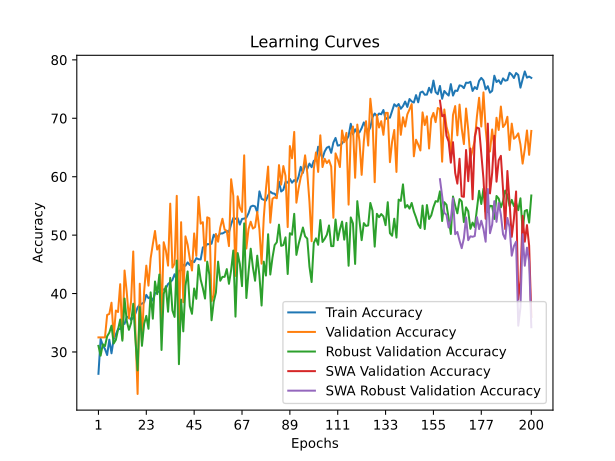

Data behind this chart, as committed beside it:
time; train_accuracy; train_loss; valid_accuracy; valid_loss; valid_accuracy_robust; valid_accuracy_swa; valid_accuracy_robust_swa
133,9270; 26,2586; 0,6114; 32,4979; 0,5317; 31,0482; 32,4979; 31,0482
246,6494; 32,2540; 0,5853; 32,4979; 0,5207; 29,3675; 32,4979; 29,3675
360,5264; 31,1260; 0,5880; 32,4979; 0,5156; 31,3136; 32,4979; 31,3136
486,1846; 30,4993; 0,5920; 32,4979; 0,5175; 31,0040; 32,4979; 31,0040
606,3350; 29,4757; 0,6000; 36,3409; 0,4840; 32,6847; 36,3409; 32,6847
728,7560; 32,1078; 0,5950; 36,5079; 0,5066; 33,3038; 36,5079; 33,3038
856,6283; 29,7681; 0,6088; 38,4294; 0,4707; 34,4980; 38,4294; 34,4980
984,7085; 32,2122; 0,5875; 32,4979; 0,5049; 31,4463; 32,4979; 31,4463
1111,0359; 33,0061; 0,5816; 37,0927; 0,4540; 32,0655; 37,0927; 32,0655
1221,3385; 33,9252; 0,5806; 36,8421; 0,4461; 33,8346; 36,8421; 33,8346
1336,9152; 33,9252; 0,5772; 41,6040; 0,4607; 35,5595; 41,6040; 35,5595
1446,1066; 34,9697; 0,5721; 32,2473; 0,4912; 31,9328; 32,2473; 31,9328
1564,1574; 34,8026; 0,5741; 43,9432; 0,4508; 39,1420; 43,9432; 39,1420
1683,6840; 35,9724; 0,5703; 40,2673; 0,4240; 35,3383; 40,2673; 35,3383
1815,7345; 36,0351; 0,5695; 35,7561; 0,4481; 33,7904; 35,7561; 33,7904
1945,9481; 35,4711; 0,5754; 38,6800; 0,4608; 34,9403; 38,6800; 34,9403
2076,6817; 35,8680; 0,5678; 47,2013; 0,4224; 38,2574; 47,2013; 38,2574
2206,5158; 36,5782; 0,5658; 33,6675; 0,4766; 32,1097; 33,6675; 32,1097
2333,0996; 37,6227; 0,5646; 22,8070; 0,5668; 26,8465; 22,8070; 26,8465
2460,8531; 38,1241; 0,5605; 41,6876; 0,5900; 37,6824; 41,6876; 37,6824
2573,1746; 38,2703; 0,5628; 31,5789; 0,5448; 31,0482; 31,5789; 31,0482
2690,8539; 38,4792; 0,5581; 40,3509; 0,4920; 34,8076; 40,3509; 34,8076
2798,6809; 39,7744; 0,5572; 44,7786; 0,4140; 36,1787; 44,7786; 36,1787
2914,2432; 39,2104; 0,5584; 41,3534; 0,4339; 33,9673; 41,3534; 33,9673
3039,1962; 39,3984; 0,5566; 46,0317; 0,4649; 40,2034; 46,0317; 40,2034
3166,7717; 38,7926; 0,5537; 48,4545; 0,4630; 35,6922; 48,4545; 35,6922
3292,6807; 40,0251; 0,5543; 50,7101; 0,3766; 42,0610; 50,7101; 42,0610
3409,8342; 40,2340; 0,5514; 47,5355; 0,4474; 39,8939; 47,5355; 39,8939
3526,3503; 40,3593; 0,5504; 48,2874; 0,4100; 43,2552; 48,2874; 43,2552
3658,4403; 40,8607; 0,5490; 35,6725; 0,4466; 30,3406; 35,6725; 30,3406
3785,9297; 40,6518; 0,5459; 48,7886; 0,3887; 39,9381; 48,7886; 39,9381
3906,9329; 40,9024; 0,5458; 47,3684; 0,3934; 41,2649; 47,3684; 41,2649
4024,2282; 41,6336; 0,5440; 44,7786; 0,4957; 36,8863; 44,7786; 36,8863
4133,9934; 41,9469; 0,5412; 55,3885; 0,3513; 42,6802; 55,3885; 42,6802
4249,8749; 42,3230; 0,5407; 44,4444; 0,4010; 37,1075; 44,4444; 37,1075
4362,6423; 43,3048; 0,5331; 45,1128; 0,3887; 36,0018; 45,1128; 36,0018
4474,9932; 42,3647; 0,5413; 56,7251; 0,3643; 45,6435; 56,7251; 45,6435
4595,7804; 43,8897; 0,5314; 31,1612; 0,4989; 27,9080; 31,1612; 27,9080
4714,6594; 43,9942; 0,5292; 52,2139; 0,3459; 38,9651; 52,2139; 38,9651
4833,3375; 44,9133; 0,5270; 38,5129; 0,4335; 33,5250; 38,5129; 33,5250
4954,9391; 44,7671; 0,5258; 49,7911; 0,4396; 41,3534; 49,7911; 41,3534
5077,4175; 45,3311; 0,5256; 48,3709; 0,3630; 43,7859; 48,3709; 43,7859
5192,4386; 44,8924; 0,5264; 45,9482; 0,4431; 37,8594; 45,9482; 37,8594
5327,0923; 45,5818; 0,5241; 43,9432; 0,3994; 36,5325; 43,9432; 36,5325
5444,4570; 45,3729; 0,5236; 50,2924; 0,3641; 40,8669; 50,2924; 40,8669
5559,6564; 46,0623; 0,5206; 46,4495; 0,5309; 39,0977; 46,4495; 39,0977
5674,6563; 45,8742; 0,5200; 56,5581; 0,3422; 44,8916; 56,5581; 44,8916
5788,0001; 45,8325; 0,5207; 51,9632; 2,5883; 42,3706; 51,9632; 42,3706
5905,1304; 47,9006; 0,5167; 52,2139; 0,3514; 40,9111; 52,2139; 40,9111
6028,7033; 48,0050; 0,5124; 45,6140; 0,4271; 39,1420; 45,6140; 39,1420
6154,8292; 48,4646; 0,5122; 53,0493; 0,4249; 45,4666; 53,0493; 45,4666
6268,8641; 48,4437; 0,5115; 52,8822; 0,4020; 43,2110; 52,8822; 43,2110
6388,1298; 48,5273; 0,5074; 38,6800; 0,4472; 35,4268; 38,6800; 35,4268
6500,8344; 50,0731; 0,5049; 39,6825; 0,5419; 38,6112; 39,6825; 38,6112
6624,8348; 49,5300; 0,5041; 50,2089; 0,3626; 40,1592; 50,2089; 40,1592
6744,8769; 49,8224; 0,5015; 48,8722; 0,3846; 45,4666; 48,8722; 45,4666
6866,2254; 50,2820; 0,5015; 51,2949; 0,3673; 42,1937; 51,2949; 42,1937
6985,0751; 50,2820; 0,5011; 52,7987; 0,3460; 42,8571; 52,7987; 42,8571
7102,0277; 50,4909; 0,4993; 50,9607; 0,4902; 42,8571; 50,9607; 42,8571
7220,5708; 50,7416; 0,4987; 50,7101; 0,6142; 44,1840; 50,7101; 44,1840
... 140 more rows
